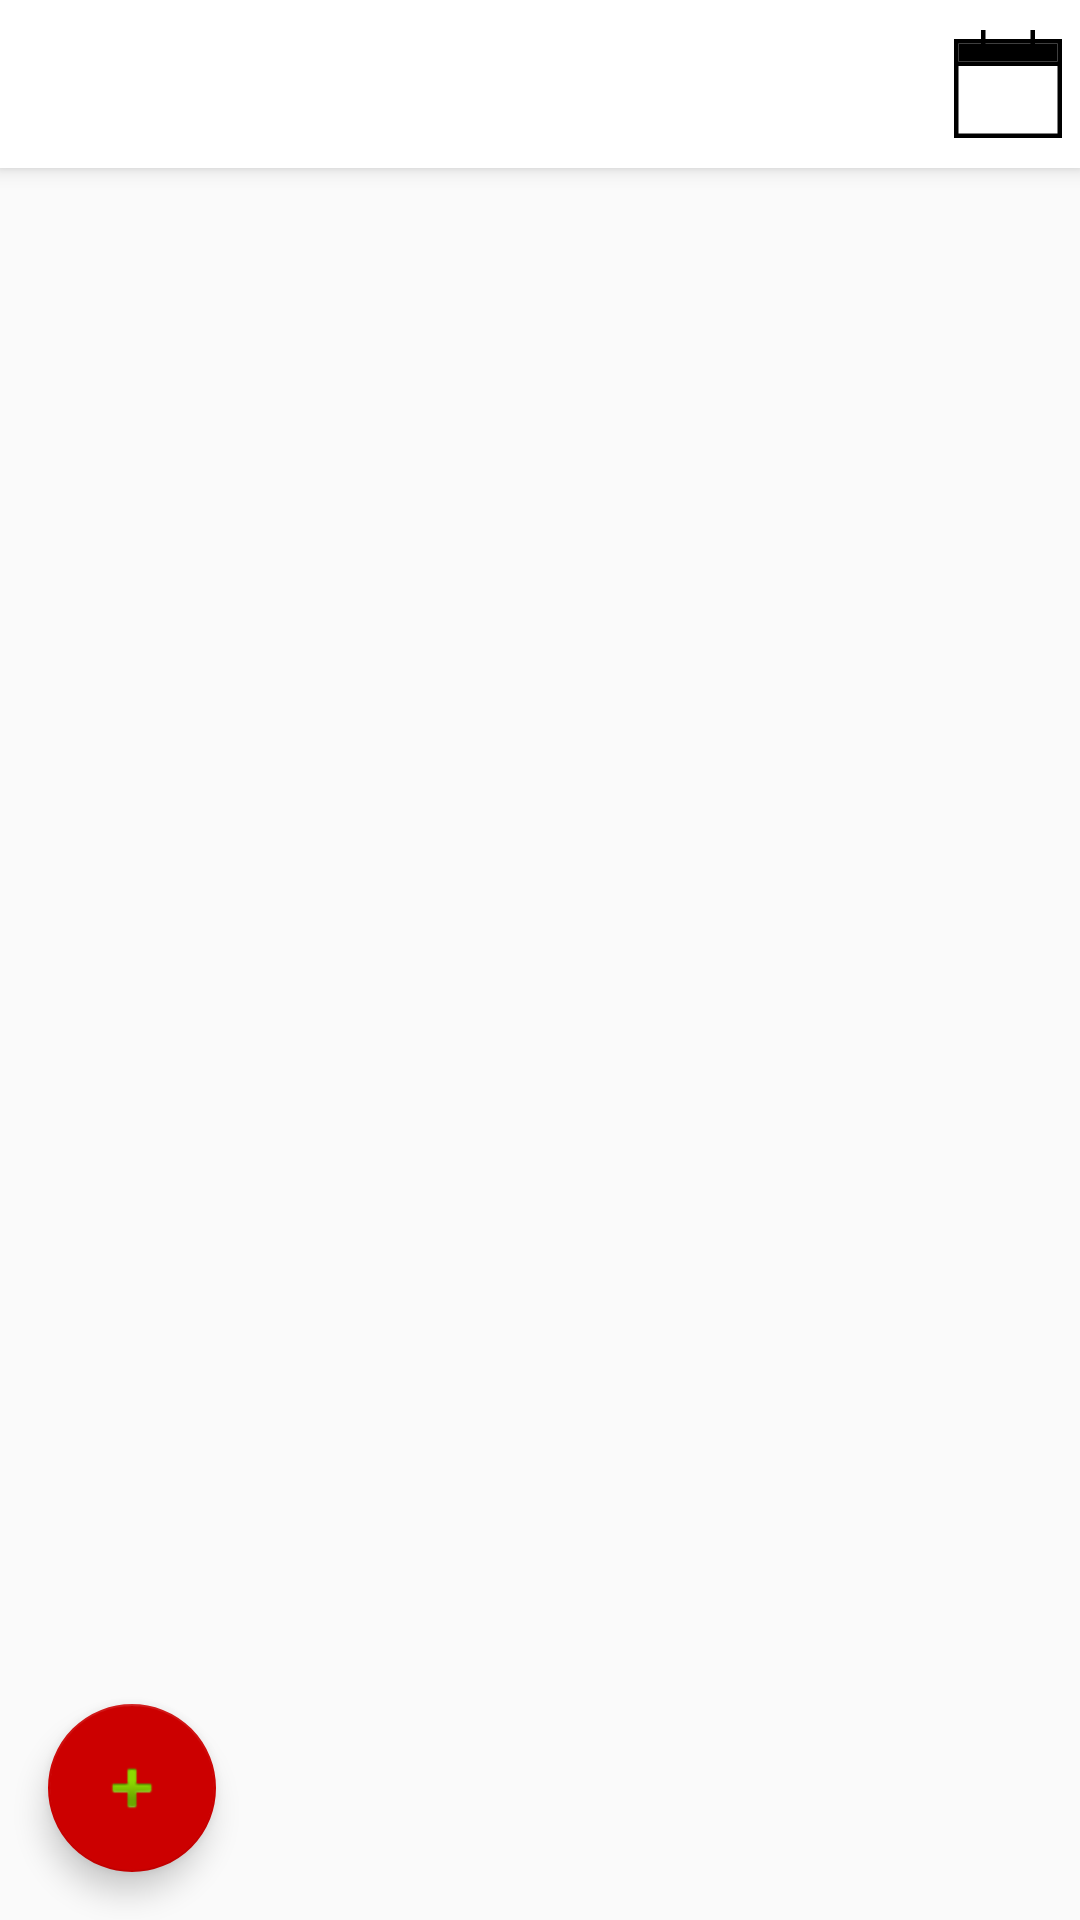

Write the Android layout XML for this screen, with the resource values it uses.
<!-- AndroidManifest.xml: application theme AppTheme -->
<!-- res/layout/activity_main.xml -->
<?xml version="1.0" encoding="utf-8"?>
<android.support.v4.widget.DrawerLayout
    xmlns:android="http://schemas.android.com/apk/res/android"
    xmlns:app="http://schemas.android.com/apk/res-auto"
    xmlns:tools="http://schemas.android.com/tools"
    android:id="@+id/drawer_layout"
    android:layout_width="match_parent"
    android:layout_height="match_parent">

    <LinearLayout
        android:layout_width="match_parent"
        android:layout_height="match_parent"
        android:orientation="vertical">

        <android.support.v7.widget.Toolbar
            android:id="@+id/my_toolbar"
            android:layout_width="match_parent"
            android:layout_height="?attr/actionBarSize"
            android:background="@android:color/white"
            android:elevation="4dp"
            android:theme="@style/ThemeOverlay.AppCompat.ActionBar"
            app:popupTheme="@style/ThemeOverlay.AppCompat.Light">

            <TextView
                android:id="@+id/current_day"
                android:layout_width="48dp"
                android:layout_height="48dp"
                android:paddingTop="4dp"
                android:gravity="center"
                android:textColor="@android:color/black"
                android:textSize="16sp"
                android:background="@drawable/ic_calendar_frame"
                android:layout_gravity="end|center_vertical"/>
        </android.support.v7.widget.Toolbar>

        <FrameLayout
            android:layout_width="match_parent"
            android:layout_height="match_parent">

            <android.support.v4.view.ViewPager
                android:id="@+id/view_pager"
                android:layout_width="match_parent"
                android:layout_height="match_parent"
                tools:context="il.co.yshahak.ivricalendar.activities.MainActivity"/>

            <LinearLayout
                android:id="@+id/add_event_layout"
                android:layout_width="match_parent"
                android:layout_height="wrap_content"
                android:layout_gravity="bottom"
                android:background="@color/add_event_bg"
                android:orientation="vertical"
                android:padding="8dp"
                android:visibility="gone"
                tools:visibility="visible">

                <TextView
                    android:layout_width="wrap_content"
                    android:layout_height="wrap_content"
                    android:layout_gravity="right"
                    android:text="צור אירוע:"/>

                <RadioGroup
                    android:id="@+id/radio_group_format"
                    android:layout_width="match_parent"
                    android:layout_height="wrap_content">

                    <RadioButton
                        android:id="@+id/event_loazi"
                        style="@style/style_radio_group"
                        android:layout_width="wrap_content"
                        android:layout_height="wrap_content"
                        android:checked="true"
                        android:text="מבוסס תאריך לועזי"/>

                    <RadioButton
                        android:id="@+id/event_ivri"
                        style="@style/style_radio_group"
                        android:layout_width="wrap_content"
                        android:layout_height="wrap_content"
                        android:text="מבוסס תאריך עברי"/>
                </RadioGroup>

                <Button
                    android:id="@+id/event_create_btn"
                    android:layout_width="wrap_content"
                    android:layout_height="wrap_content"
                    android:layout_gravity="end"
                    android:text="צור"/>


            </LinearLayout>


            <android.support.design.widget.FloatingActionButton
                android:id="@+id/fab"
                android:layout_width="wrap_content"
                android:layout_height="wrap_content"
                android:layout_gravity="bottom|start"
                android:layout_margin="@dimen/fab_margin"
                app:srcCompat="@android:drawable/ic_input_add"/>

        </FrameLayout>


    </LinearLayout>

    
    <android.support.design.widget.NavigationView
        android:id="@+id/navigation_view"
        android:layout_width="wrap_content"
        android:layout_height="match_parent"
        android:layout_gravity="start"
        android:background="@android:color/white">

        <ScrollView
            android:layout_width="wrap_content"
            android:layout_height="wrap_content">

            <LinearLayout
                android:layout_width="wrap_content"
                android:layout_height="wrap_content"
                android:orientation="vertical">

                <RadioGroup
                    android:id="@+id/radio_group_display"
                    android:layout_width="match_parent"
                    android:layout_height="wrap_content"
                    android:padding="8dp">

                    <TextView
                        android:layout_width="wrap_content"
                        android:layout_height="wrap_content"
                        android:text="@string/display_header"/>

                    <RadioButton
                        android:id="@+id/display_month"
                        style="@style/style_radio_group"
                        android:layout_width="wrap_content"
                        android:layout_height="wrap_content"
                        android:checked="true"
                        android:text="@string/display_month"/>

                    <RadioButton
                        android:id="@+id/display_day"
                        style="@style/style_radio_group"
                        android:layout_width="wrap_content"
                        android:layout_height="wrap_content"
                        android:text="@string/display_day"/>
                </RadioGroup>

                <View
                    android:layout_width="match_parent"
                    android:layout_height="2dp"/>

                <LinearLayout
                    android:id="@+id/calender_list"
                    android:layout_width="wrap_content"
                    android:layout_height="wrap_content"
                    android:orientation="vertical"
                    android:padding="8dp">

                </LinearLayout>

            </LinearLayout>


        </ScrollView>


    </android.support.design.widget.NavigationView>

</android.support.v4.widget.DrawerLayout>
<!-- resources referenced by this layout -->
<resources>
  <color name="add_event_bg">#30000000</color>
  <dimen name="fab_margin">16dp</dimen>
  <!-- drawable ic_calendar_frame (drawable) -->
  <vector android:height="24dp" android:viewportHeight="512.0"
      android:viewportWidth="512.0" android:width="24dp" xmlns:android="http://schemas.android.com/apk/res/android">
      <path android:fillColor="#FF000000" android:pathData="M80,112l0,64l352,0l0,-64"/>
      <path android:fillColor="#FF000000" android:pathData="M352,96V64h-16v32H176V64h-16v32H64v352h384V96H352zM432,432H80V192h352V432zM432,176H80v-64h80v32h16v-32h160v32h16v-32h80V176z"/>
  </vector>
  <string name="display_day">יומי</string>
  <string name="display_header">תצוגה:</string>
  <string name="display_month">חודשי</string>
  <style name="style_radio_group" parent="Widget.AppCompat.CompoundButton.RadioButton">
          <item name="android:gravity">center_vertical</item>
          <item name="android:textSize">12sp</item>
          <item name="android:padding">4dp</item>
          <item name="android:layout_gravity">right|center_vertical</item>
      </style>
  <style name="AppTheme" parent="Theme.AppCompat.Light.NoActionBar">
          
          <item name="colorPrimary">@color/colorPrimary</item>
          <item name="colorPrimaryDark">@color/colorPrimaryDark</item>
          <item name="colorAccent">@color/colorAccent</item>
          <item name="titleTextColor">@android:color/black</item>
          <item name="android:listDivider">@android:color/black</item>
  
      </style>
  <color name="colorPrimary">#3081B5</color>
  <color name="colorPrimaryDark">#303F9F</color>
  <color name="colorAccent">@android:color/holo_red_dark</color>
</resources>
